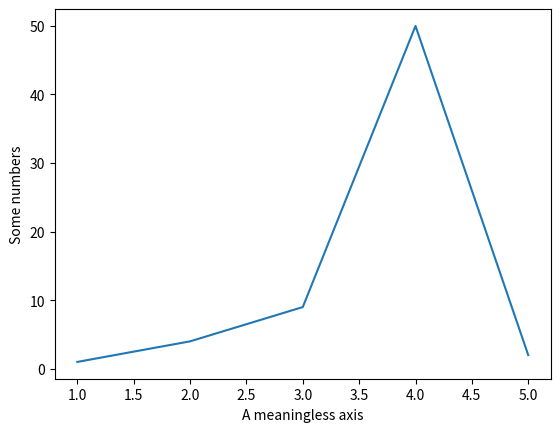

Here is the Python script that generated this plot:
import matplotlib.pyplot as plt

x = [1, 2, 3, 4, 5]
y = [1, 4, 9, 50, 2]

plt.plot(x, y)

plt.xlabel("A meaningless axis")
plt.ylabel("Some numbers")

plt.show()
